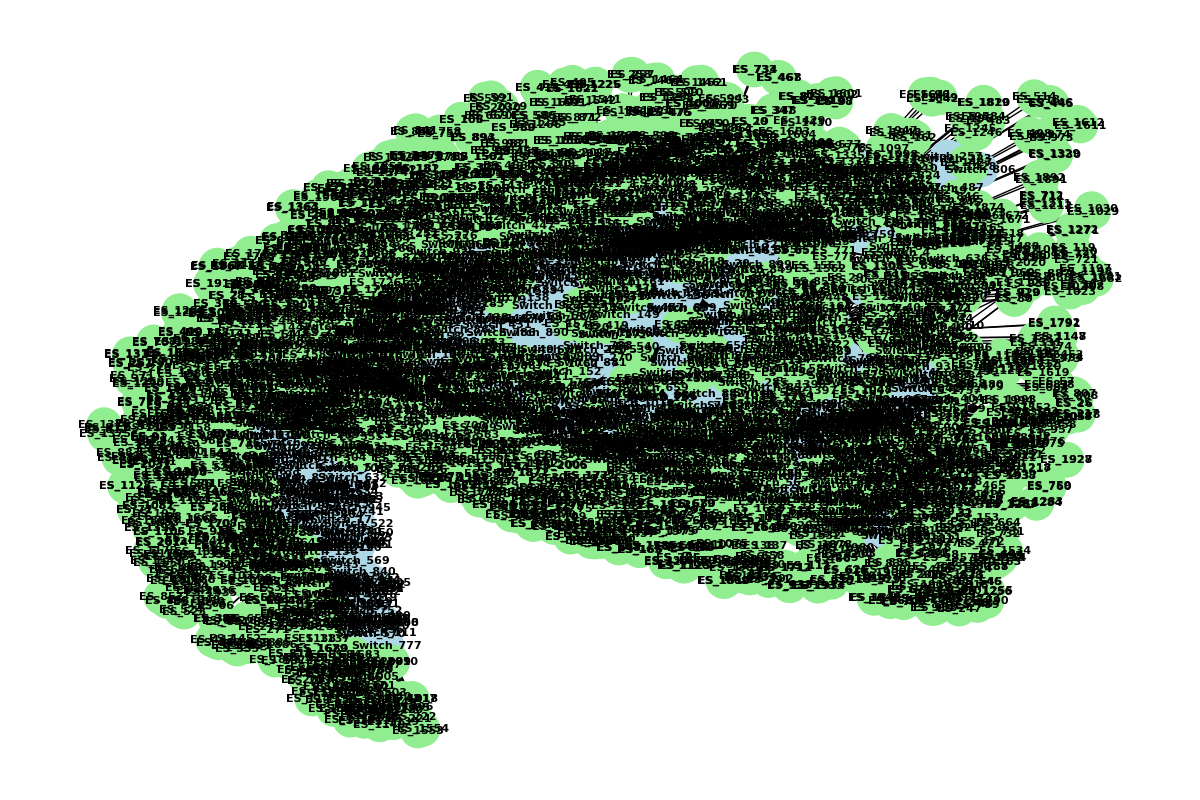

Data behind this chart, as committed beside it:
SW, Switch_1, 49
SW, Switch_2, 52
SW, Switch_3, 33
SW, Switch_4, 14
SW, Switch_5, 30
SW, Switch_6, 17
SW, Switch_7, 38
SW, Switch_8, 48
SW, Switch_9, 33
SW, Switch_10, 23
SW, Switch_11, 45
SW, Switch_12, 53
SW, Switch_13, 24
SW, Switch_14, 41
SW, Switch_15, 39
SW, Switch_16, 39
SW, Switch_17, 57
SW, Switch_18, 51
SW, Switch_19, 25
SW, Switch_20, 36
SW, Switch_21, 40
SW, Switch_22, 46
SW, Switch_23, 45
SW, Switch_24, 54
SW, Switch_25, 34
SW, Switch_26, 40
SW, Switch_27, 54
SW, Switch_28, 17
SW, Switch_29, 32
SW, Switch_30, 48
SW, Switch_31, 37
SW, Switch_32, 33
SW, Switch_33, 40
SW, Switch_34, 48
SW, Switch_35, 53
SW, Switch_36, 39
SW, Switch_37, 45
SW, Switch_38, 59
SW, Switch_39, 57
SW, Switch_40, 34
SW, Switch_41, 30
SW, Switch_42, 49
SW, Switch_43, 43
SW, Switch_44, 23
SW, Switch_45, 22
SW, Switch_46, 46
SW, Switch_47, 42
SW, Switch_48, 32
SW, Switch_49, 29
SW, Switch_50, 44
SW, Switch_51, 38
SW, Switch_52, 28
SW, Switch_53, 30
SW, Switch_54, 34
SW, Switch_55, 52
SW, Switch_56, 45
SW, Switch_57, 38
SW, Switch_58, 52
SW, Switch_59, 47
SW, Switch_60, 23
SW, Switch_61, 38
... 25,152 more rows
